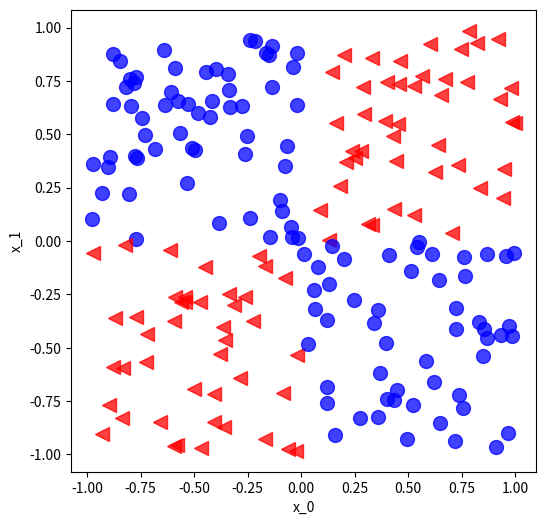

Generate this figure with matplotlib:
# KNN Model
# [redacted]
import matplotlib.pyplot as plt
import numpy as np

def noisyXOR():
    dataset = []
    for i in range(200):
        x = np.random.uniform(-1, 1)
        y = np.random.uniform(-1, 1)
        if (x > 0 and y > 0) or x < 0 and y < 0:
            output = 1
        else:
            output = 0
        dataset.append([x,y, output ] )
    graphData(dataset)
    return dataset     

def implementKnn(k, x, y, dataset):
    closestPoints = []
    for i in range(len(dataset)):
        closestPoints.append([distance(x,y,dataset[i][0],dataset[i][1]), dataset[i][2]])
    sortedDistances = sorted(closestPoints, key=lambda x: x[0])
    zeros = 0
    ones = 0
    for i in range(k):
        if sortedDistances[i][1] == 1:
            ones += 1
        else:
            zeros += 1
    if (ones > zeros):
        return 1
    else:
        return 0

def distance(x1, y1, x2, y2):
    return np.sqrt( (x1-x2)**2 + (y1-y2)**2)

def graphData(dataset):
    fig = plt.figure(figsize=(6,6) )
    for i in range(len(dataset)):
      if dataset[i][2] == 0:
        plt.plot(dataset[i][0],
                dataset[i][1],
                'o',
                markersize = 10,
                alpha = 0.75,
                color = 'blue'
                )
      elif dataset [i][2] == 1:
        plt.plot(dataset[i][0],
        dataset[i][1],
        '<',
        markersize = 10,
        alpha = 0.75,
        color = 'red'
        )
    plt.xlabel(r'x_0')
    plt.ylabel(r'x_1')
    plt.show()
            
def main():
    # Driver:
    result = implementKnn(5, -0.4, 0.5, noisyXOR() )
    print("RESULT", result)

main()